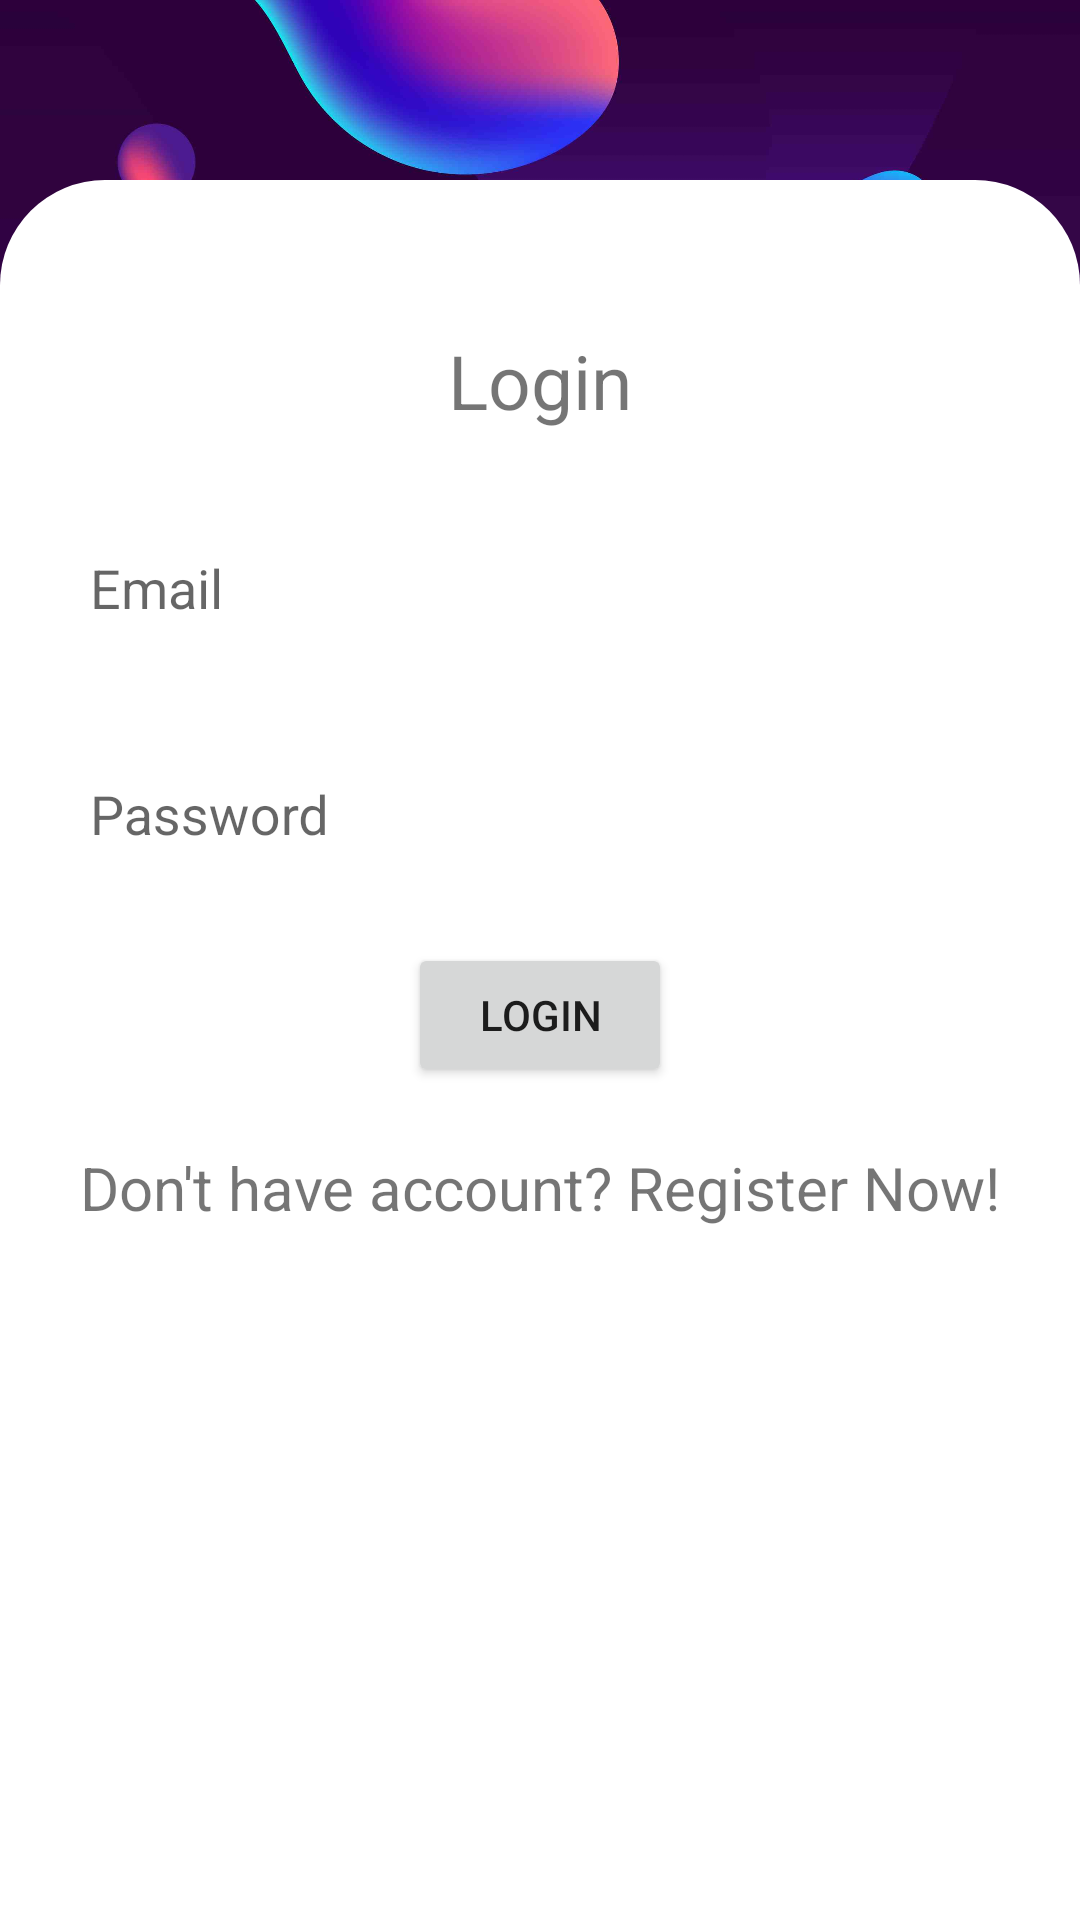

Android layout source for this screen:
<!-- AndroidManifest.xml: application theme Theme.HospitalPrescription -->
<!-- res/layout/activity_login.xml -->
<?xml version="1.0" encoding="utf-8"?>
<androidx.constraintlayout.widget.ConstraintLayout xmlns:android="http://schemas.android.com/apk/res/android"
    xmlns:app="http://schemas.android.com/apk/res-auto"
    xmlns:tools="http://schemas.android.com/tools"
    android:layout_width="match_parent"
    android:layout_height="match_parent"
    tools:context=".LoginActivity"
    android:background="@drawable/background">

    <LinearLayout
        android:layout_width="match_parent"
        android:layout_height="580sp"
        android:background="@drawable/border"
        android:gravity="center_horizontal"
        android:orientation="vertical"
        android:paddingStart="20dp"
        android:paddingTop="50dp"
        android:paddingEnd="20dp"
        app:layout_constraintBottom_toBottomOf="parent"
        app:layout_constraintEnd_toEndOf="parent"
        app:layout_constraintStart_toStartOf="parent"
        tools:ignore="RtlSymmetry">

        <TextView
            android:layout_width="match_parent"
            android:layout_height="wrap_content"
            android:layout_marginBottom="20sp"
            android:gravity="center"
            android:text="@string/login"
            android:textSize="25sp" />

        <com.google.android.material.textfield.TextInputLayout
            android:layout_width="match_parent"
            android:layout_height="wrap_content"
            android:layout_marginBottom="20sp"
            android:background="@android:color/transparent"
            android:padding="10dp">

            <com.google.android.material.textfield.TextInputEditText
                android:id="@+id/email"
                android:layout_width="match_parent"
                android:layout_height="wrap_content"
                android:background="@android:color/transparent"
                android:backgroundTint="@color/black"
                android:hint="@string/email"
                tools:ignore="TouchTargetSizeCheck" />
        </com.google.android.material.textfield.TextInputLayout>

        <com.google.android.material.textfield.TextInputLayout
            android:layout_width="match_parent"
            android:layout_height="wrap_content"
            android:layout_marginBottom="20sp"
            android:background="@android:color/transparent"
            android:padding="10dp">

            <com.google.android.material.textfield.TextInputEditText
                android:id="@+id/password"
                android:layout_width="match_parent"
                android:layout_height="wrap_content"
                android:background="@android:color/transparent"
                android:hint="@string/password"
                tools:ignore="TouchTargetSizeCheck" />
        </com.google.android.material.textfield.TextInputLayout>

        <Button
            android:id="@+id/loginBtn"
            android:layout_width="wrap_content"
            android:layout_height="wrap_content"
            android:text="@string/loginBtn"
            android:layout_marginBottom="20sp"/>

        <TextView
            android:id="@+id/gotoReg"
            android:layout_width="match_parent"
            android:layout_height="wrap_content"
            android:gravity="center"
            android:text="@string/don_t_have_account_register_now"
            android:textSize="20sp"
            android:layout_marginBottom="15sp"/>

        <ProgressBar
            android:id="@+id/progressBar"
            android:layout_width="wrap_content"
            android:layout_height="wrap_content"
            android:visibility="gone" />

    </LinearLayout>

</androidx.constraintlayout.widget.ConstraintLayout>
<!-- resources referenced by this layout -->
<resources>
  <!-- drawable background: jpg bitmap (drawable, 341989 bytes) -->
  <!-- drawable border (drawable) -->
  <?xml version="1.0" encoding="utf-8"?>
  <shape xmlns:android="http://schemas.android.com/apk/res/android">
      <corners
          android:topRightRadius="35sp"
          android:topLeftRadius="35sp"/>
      <solid android:color="#fff"/>
      <stroke android:color="#fff"/>
  </shape>
  <string name="don_t_have_account_register_now">Don\'t have account? Register Now!</string>
  <string name="email">Email</string>
  <string name="login">Login</string>
  <string name="loginBtn">Login</string>
  <string name="password">Password</string>
  <style name="Theme.HospitalPrescription" parent="Theme.AppCompat.Light.NoActionBar" />
  <!-- not gathered from this repository: default colours our renderer supplied (Android Studio template values) -->
  <color name="black">#FF000000</color>
</resources>
